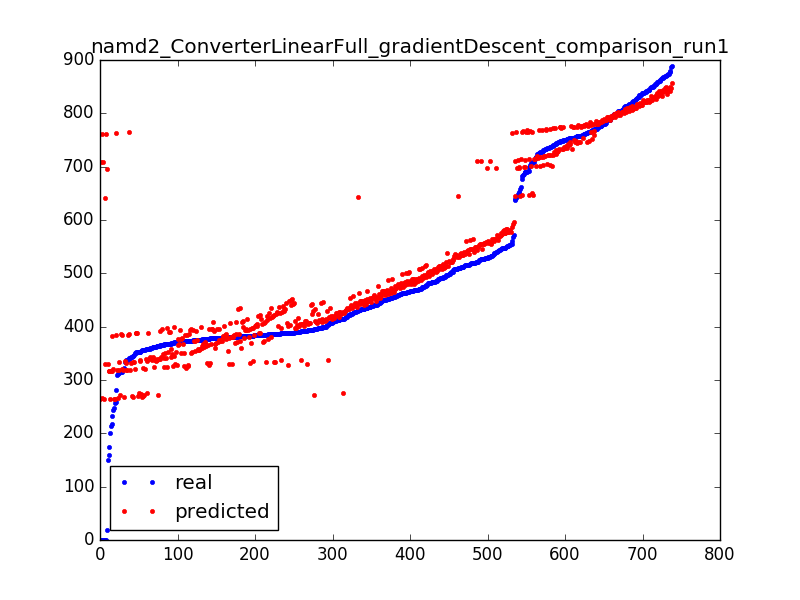

Source data for this figure (header and first rows):
314.78, 386.2481934514925
379.5, 372.8
347, 333.8
387.8, 432.4
442.5, 475.7
751.4, 738.4
463, 482.5
374.4, 372.5
370, 344.4
724.6, 716.5
380, 376.3
381.4, 372.1
214.1, 317.7
798, 793.7
336.9, 319.3
476.1, 514.4
0.02, 266
372.1, 376.6
435, 441.9
389.8, 398.4
518.6, 546.1
527, 555.5
394.5, 428.9
817.6, 807.7
855.7, 826.9
422, 432.5
754.3, 746.8
414, 424.3
437.9, 445.4
357.9, 275.4
391.1, 337.7
759.6, 777
749.7, 734.2
490.2, 513
496.4, 538.1
412.6, 418.4
424.2, 434.8
398.8, 445.5
393.8, 407.2
780, 789.1
388.7, 441.1
803, 802.3
787, 792.7
343.9, 270.7
449.2, 467.3
768, 752.7
322.8, 268.5
314.7, 318.2
372.3, 392.8
389, 444.1
518.8, 546.3
840.6, 822
256.8, 264.1
477.4, 493.3
761.2, 775.6
427.6, 439
469.6, 485
879.2, 849.2
478.7, 498
19.06, 695
861.2, 833.5
... 678 more rows
